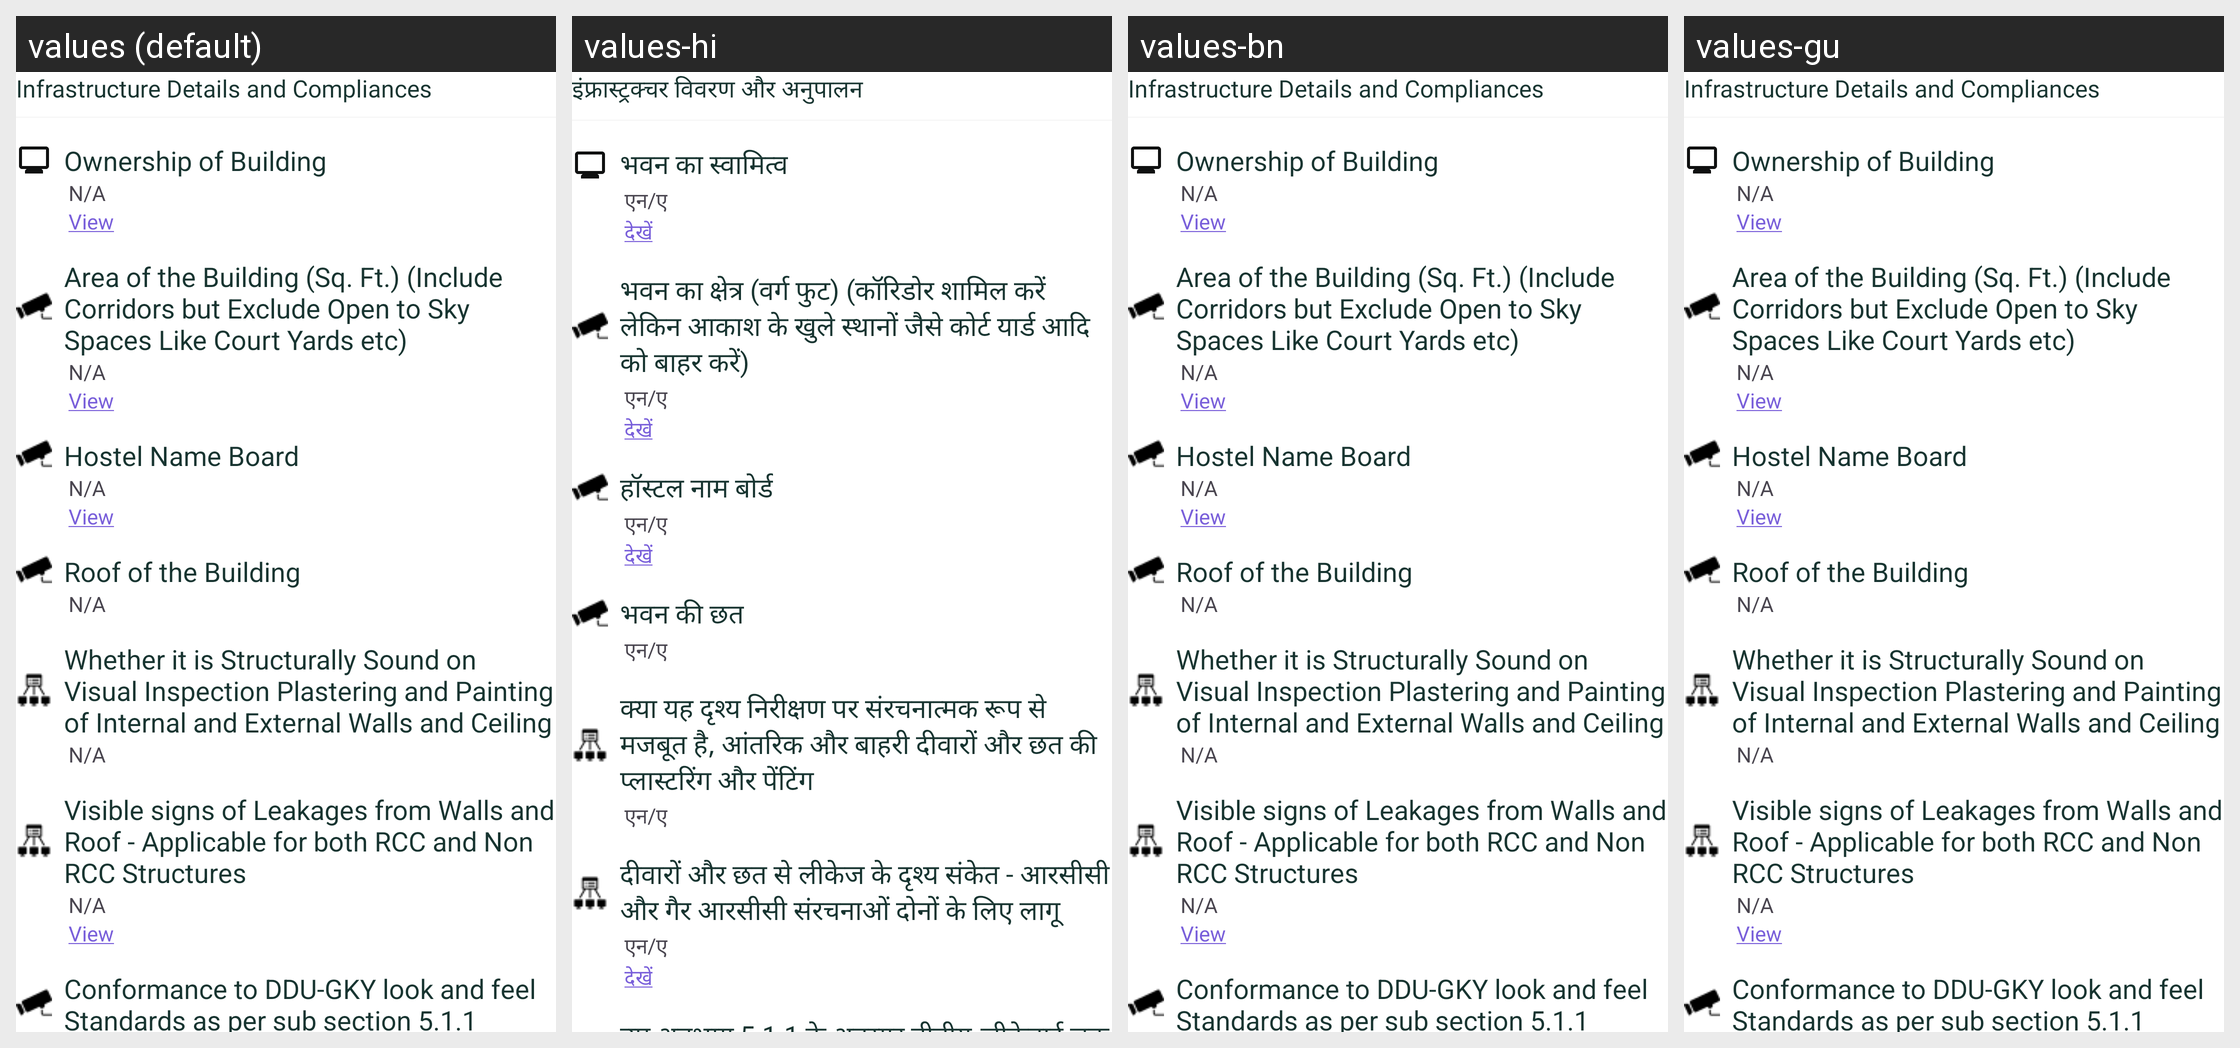

Strings drawn on this Android screen and how each of the app's shown locales translates them:
Android screen res/layout/infrastructure_details_and_compliances.xml rendered under 4 locales, left to right: values (default), values-hi, values-bn, values-gu. Device: Nexus 5 (rendered at 1080×1920; each locale shown at half size, 540×960, under a caption strip naming it); theme Theme.Ddugky.
Other locales in the repository, not shown: values-as, values-kn, values-ml, values-mr, values-or, values-pa, values-ta.
Strings drawn on this screen, with the default value and each locale's value (text and hints the layout hard-codes, and strings that could not be matched under every locale, appear in the picture but are not listed):

infrastructure_details_and_compliances
  values: Infrastructure Details and Compliances
  values-hi: इंफ्रास्ट्रक्चर विवरण और अनुपालन
  values-bn: Infrastructure Details and Compliances
  values-gu: Infrastructure Details and Compliances

ownership_of_building
  values: Ownership of Building
  values-hi: भवन का स्वामित्व
  values-bn: Ownership of Building
  values-gu: Ownership of Building

n_a
  values: N/A
  values-hi: एन/ए
  values-bn: N/A
  values-gu: N/A

view
  values: View
  values-hi: देखें
  values-bn: View
  values-gu: View

area_of_the_building_sq_ft_include_corridors_but_exclude_open_to_sky_spaces_like_court_yards_etc
  values: Area of the Building (Sq. Ft.) (Include Corridors but Exclude Open to Sky Spaces Like Court Yards etc)
  values-hi: भवन का क्षेत्र (वर्ग फुट) (कॉरिडोर शामिल करें लेकिन आकाश के खुले स्थानों जैसे कोर्ट यार्ड आदि को बाहर करें)
  values-bn: Area of the Building (Sq. Ft.) (Include Corridors but Exclude Open to Sky Spaces Like Court Yards etc)
  values-gu: Area of the Building (Sq. Ft.) (Include Corridors but Exclude Open to Sky Spaces Like Court Yards etc)

hostel_name_board
  values: Hostel Name Board
  values-hi: हॉस्टल नाम बोर्ड
  values-bn: Hostel Name Board
  values-gu: Hostel Name Board

roof_building_label
  values: Roof of the Building
  values-hi: भवन की छत
  values-bn: Roof of the Building
  values-gu: Roof of the Building

whether_it_is_structurally_sound_on_visual_inspection_plastering_and_painting_of_internal_and_external_walls_and_ceiling
  values: Whether it is Structurally Sound on Visual Inspection Plastering and Painting of Internal and External Walls and Ceiling
  values-hi: क्या यह दृश्य निरीक्षण पर संरचनात्मक रूप से मजबूत है, आंतरिक और बाहरी दीवारों और छत की प्लास्टरिंग और पेंटिंग
  values-bn: Whether it is Structurally Sound on Visual Inspection Plastering and Painting of Internal and External Walls and Ceiling
  values-gu: Whether it is Structurally Sound on Visual Inspection Plastering and Painting of Internal and External Walls and Ceiling

visible_signs_of_leakages_from_walls_and_roof_applicable_for_both_rcc_and_non_rcc_structures
  values: Visible signs of Leakages from Walls and Roof - Applicable for both RCC and Non RCC Structures
  values-hi: दीवारों और छत से लीकेज के दृश्य संकेत - आरसीसी और गैर आरसीसी संरचनाओं दोनों के लिए लागू
  values-bn: Visible signs of Leakages from Walls and Roof - Applicable for both RCC and Non RCC Structures
  values-gu: Visible signs of Leakages from Walls and Roof - Applicable for both RCC and Non RCC Structures
